Labelled photos from "Semiconductor-particle-defect-detection-and-classification", an image-classification folder in GoldbergLiang/Semiconductor-particle-defect-detection-and-classification. The possible labels are: defect, normal.

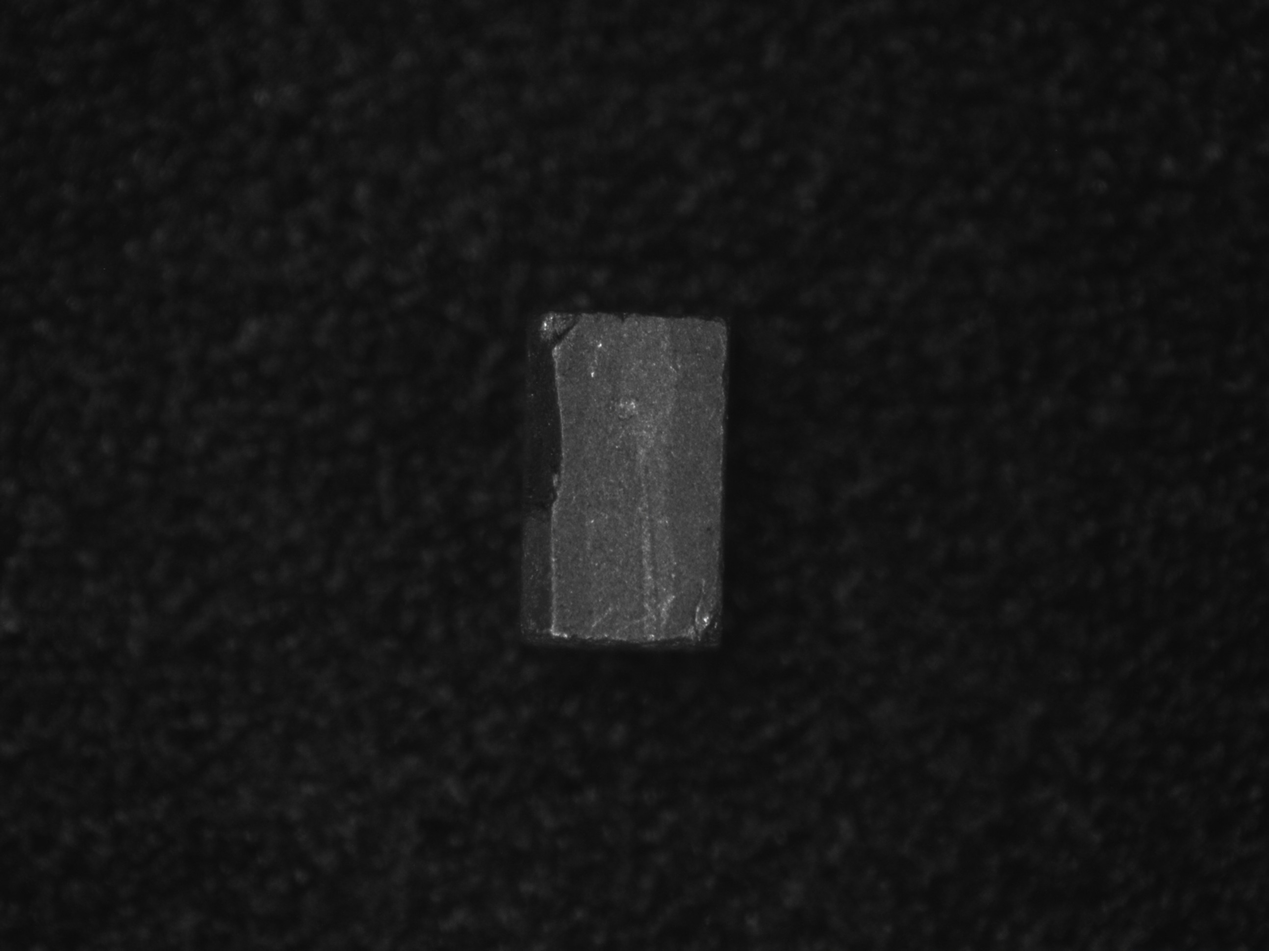
Label: defect

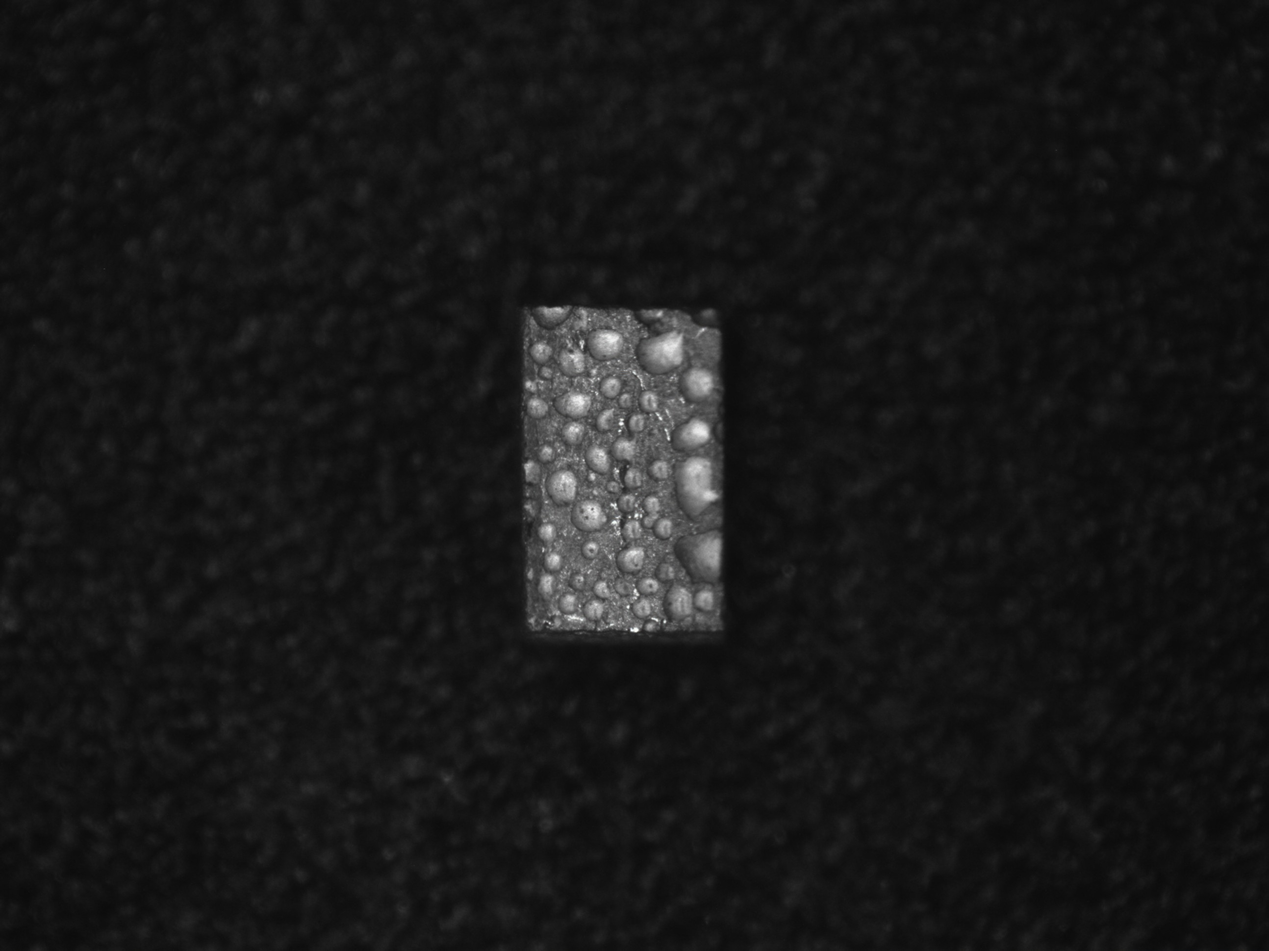
Label: defect

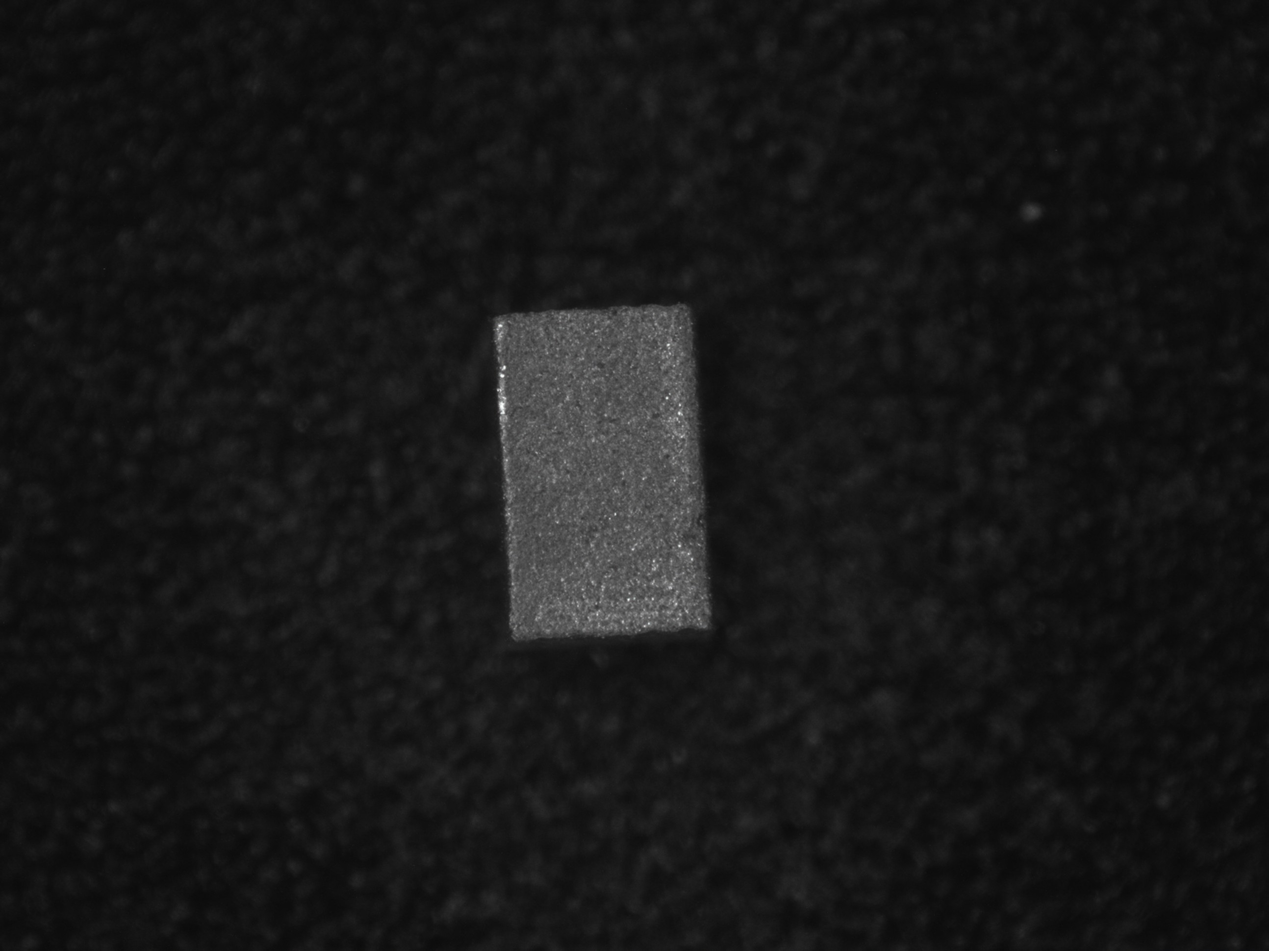
Label: normal

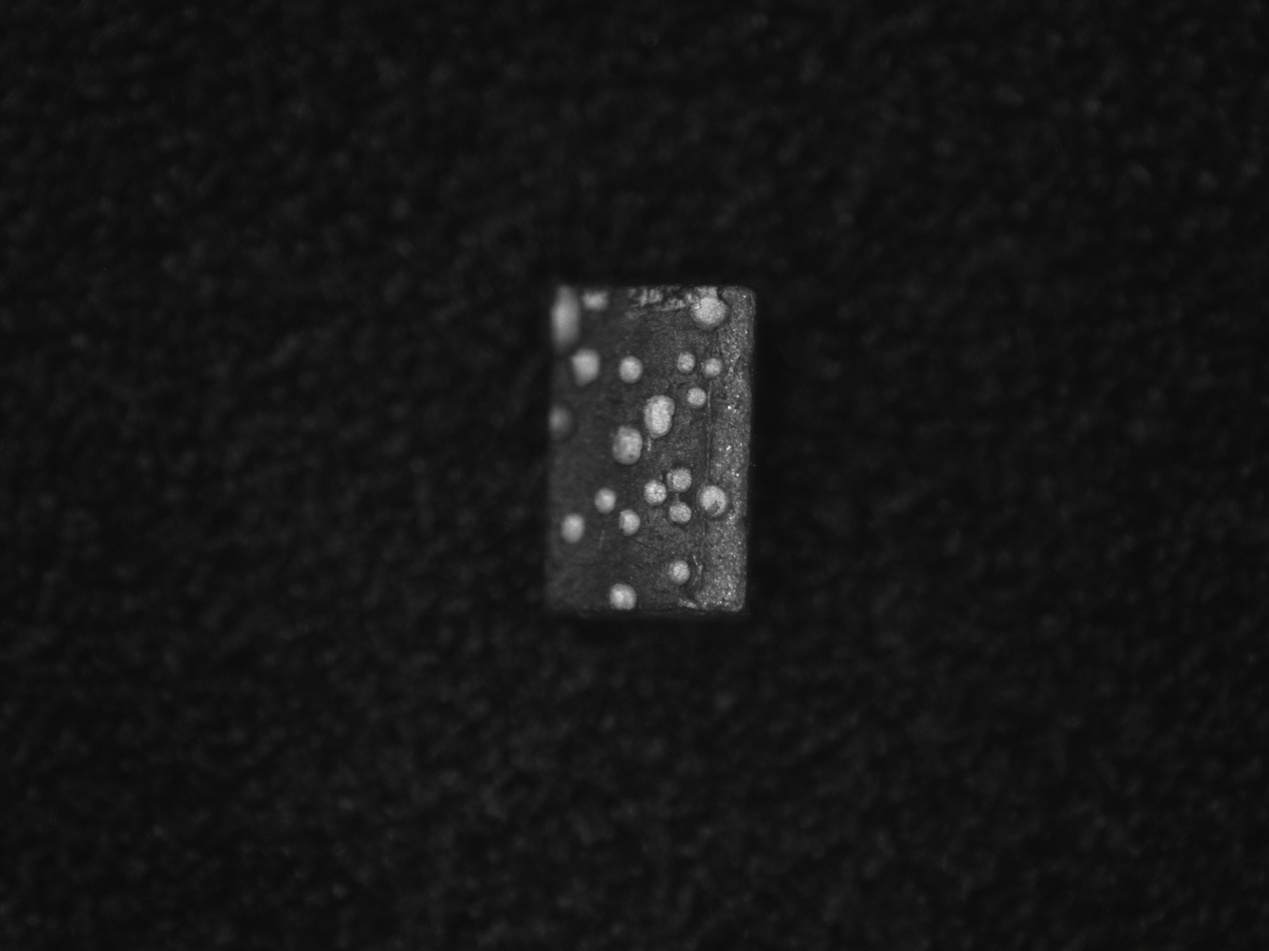
Label: defect

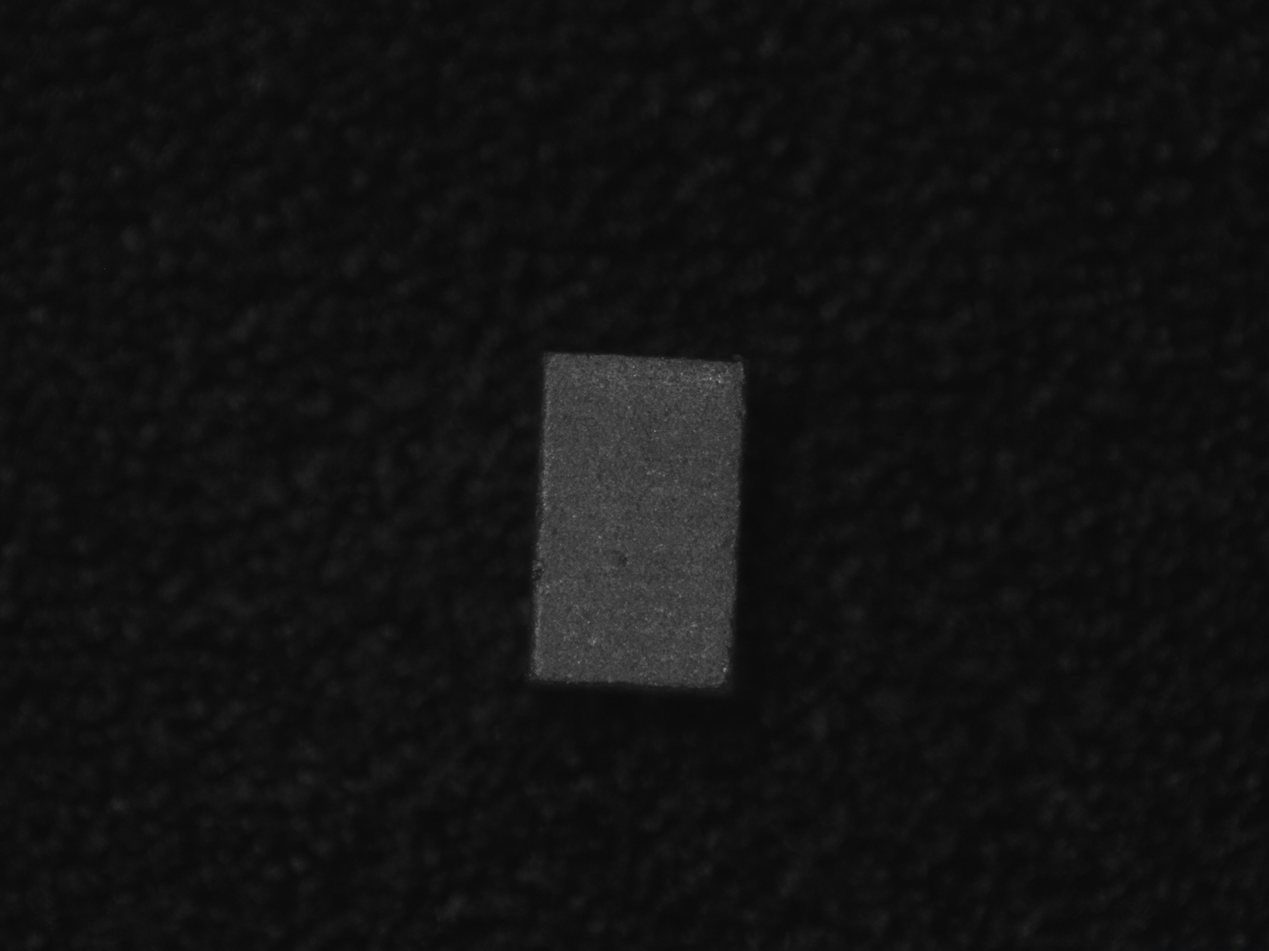
Label: normal

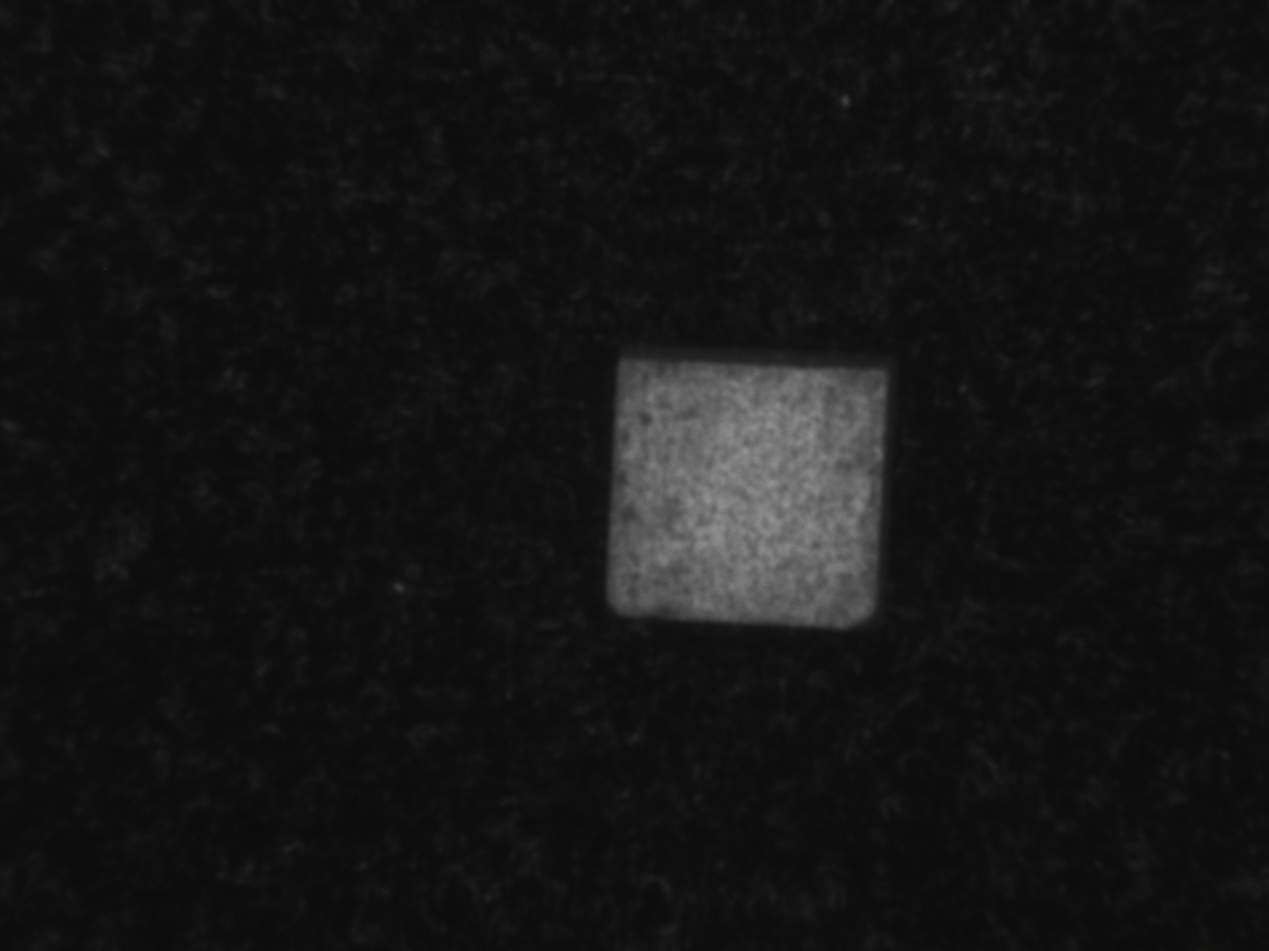
Label: defect
